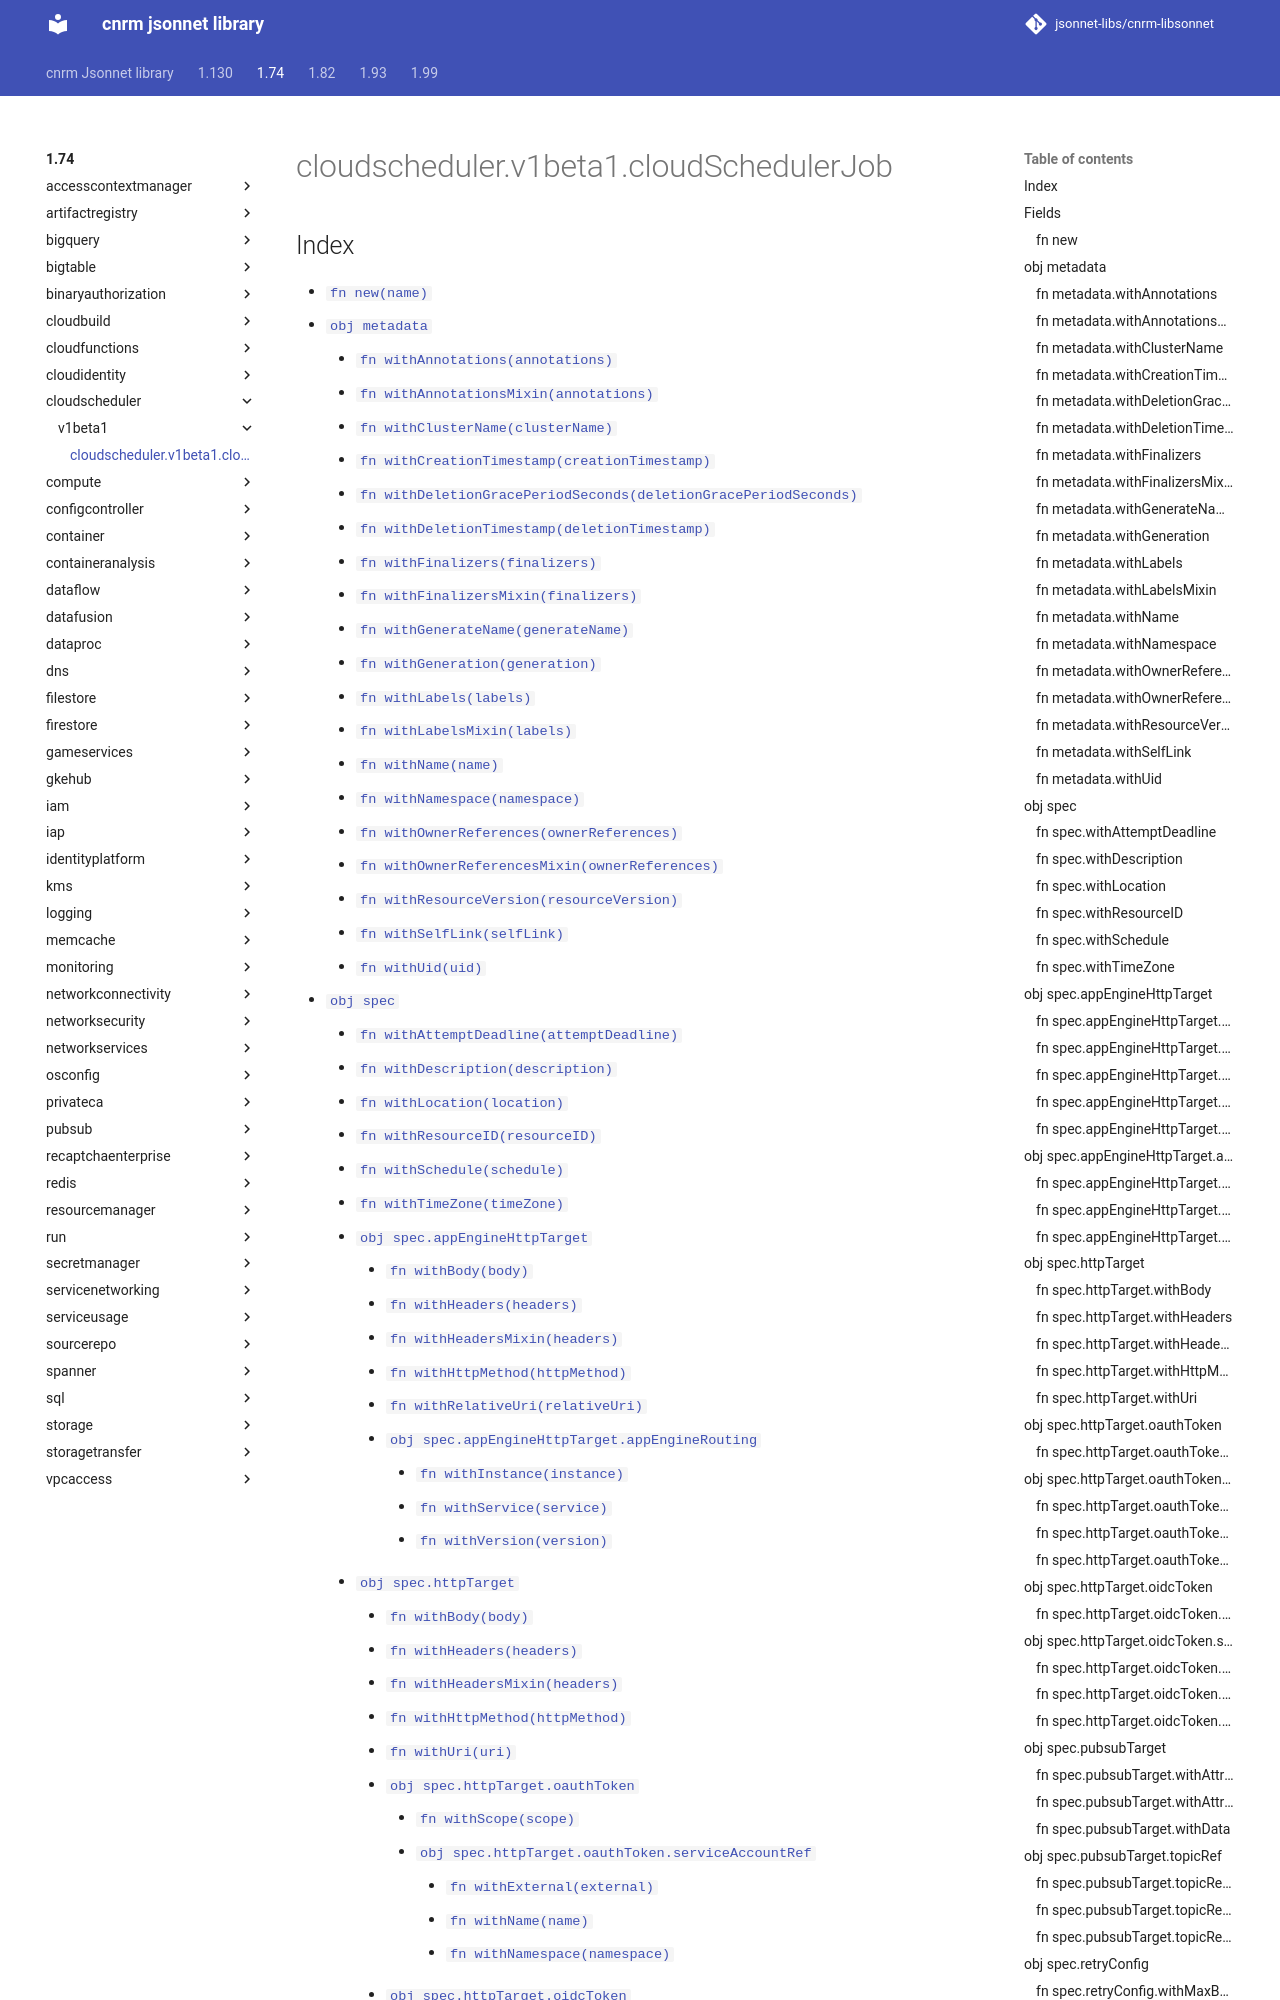

repository: jsonnet-libs/cnrm-libsonnet · page: 1.74/cloudscheduler/v1beta1/cloudSchedulerJob/index.html · generator: mkdocs

---
permalink: /1.74/cloudscheduler/v1beta1/cloudSchedulerJob/
---

# cloudscheduler.v1beta1.cloudSchedulerJob



## Index

* [`fn new(name)`](#fn-new)
* [`obj metadata`](#obj-metadata)
  * [`fn withAnnotations(annotations)`](#fn-metadatawithannotations)
  * [`fn withAnnotationsMixin(annotations)`](#fn-metadatawithannotationsmixin)
  * [`fn withClusterName(clusterName)`](#fn-metadatawithclustername)
  * [`fn withCreationTimestamp(creationTimestamp)`](#fn-metadatawithcreationtimestamp)
  * [`fn withDeletionGracePeriodSeconds(deletionGracePeriodSeconds)`](#fn-metadatawithdeletiongraceperiodseconds)
  * [`fn withDeletionTimestamp(deletionTimestamp)`](#fn-metadatawithdeletiontimestamp)
  * [`fn withFinalizers(finalizers)`](#fn-metadatawithfinalizers)
  * [`fn withFinalizersMixin(finalizers)`](#fn-metadatawithfinalizersmixin)
  * [`fn withGenerateName(generateName)`](#fn-metadatawithgeneratename)
  * [`fn withGeneration(generation)`](#fn-metadatawithgeneration)
  * [`fn withLabels(labels)`](#fn-metadatawithlabels)
  * [`fn withLabelsMixin(labels)`](#fn-metadatawithlabelsmixin)
  * [`fn withName(name)`](#fn-metadatawithname)
  * [`fn withNamespace(namespace)`](#fn-metadatawithnamespace)
  * [`fn withOwnerReferences(ownerReferences)`](#fn-metadatawithownerreferences)
  * [`fn withOwnerReferencesMixin(ownerReferences)`](#fn-metadatawithownerreferencesmixin)
  * [`fn withResourceVersion(resourceVersion)`](#fn-metadatawithresourceversion)
  * [`fn withSelfLink(selfLink)`](#fn-metadatawithselflink)
  * [`fn withUid(uid)`](#fn-metadatawithuid)
* [`obj spec`](#obj-spec)
  * [`fn withAttemptDeadline(attemptDeadline)`](#fn-specwithattemptdeadline)
  * [`fn withDescription(description)`](#fn-specwithdescription)
  * [`fn withLocation(location)`](#fn-specwithlocation)
  * [`fn withResourceID(resourceID)`](#fn-specwithresourceid)
  * [`fn withSchedule(schedule)`](#fn-specwithschedule)
  * [`fn withTimeZone(timeZone)`](#fn-specwithtimezone)
  * [`obj spec.appEngineHttpTarget`](#obj-specappenginehttptarget)
    * [`fn withBody(body)`](#fn-specappenginehttptargetwithbody)
    * [`fn withHeaders(headers)`](#fn-specappenginehttptargetwithheaders)
    * [`fn withHeadersMixin(headers)`](#fn-specappenginehttptargetwithheadersmixin)
    * [`fn withHttpMethod(httpMethod)`](#fn-specappenginehttptargetwithhttpmethod)
    * [`fn withRelativeUri(relativeUri)`](#fn-specappenginehttptargetwithrelativeuri)
    * [`obj spec.appEngineHttpTarget.appEngineRouting`](#obj-specappenginehttptargetappenginerouting)
      * [`fn withInstance(instance)`](#fn-specappenginehttptargetappengineroutingwithinstance)
      * [`fn withService(service)`](#fn-specappenginehttptargetappengineroutingwithservice)
      * [`fn withVersion(version)`](#fn-specappenginehttptargetappengineroutingwithversion)
  * [`obj spec.httpTarget`](#obj-spechttptarget)
    * [`fn withBody(body)`](#fn-spechttptargetwithbody)
    * [`fn withHeaders(headers)`](#fn-spechttptargetwithheaders)
    * [`fn withHeadersMixin(headers)`](#fn-spechttptargetwithheadersmixin)
    * [`fn withHttpMethod(httpMethod)`](#fn-spechttptargetwithhttpmethod)
    * [`fn withUri(uri)`](#fn-spechttptargetwithuri)
    * [`obj spec.httpTarget.oauthToken`](#obj-spechttptargetoauthtoken)
      * [`fn withScope(scope)`](#fn-spechttptargetoauthtokenwithscope)
      * [`obj spec.httpTarget.oauthToken.serviceAccountRef`](#obj-spechttptargetoauthtokenserviceaccountref)
        * [`fn withExternal(external)`](#fn-spechttptargetoauthtokenserviceaccountrefwithexternal)
        * [`fn withName(name)`](#fn-spechttptargetoauthtokenserviceaccountrefwithname)
        * [`fn withNamespace(namespace)`](#fn-spechttptargetoauthtokenserviceaccountrefwithnamespace)
    * [`obj spec.httpTarget.oidcToken`](#obj-spechttptargetoidctoken)
      * [`fn withAudienc
